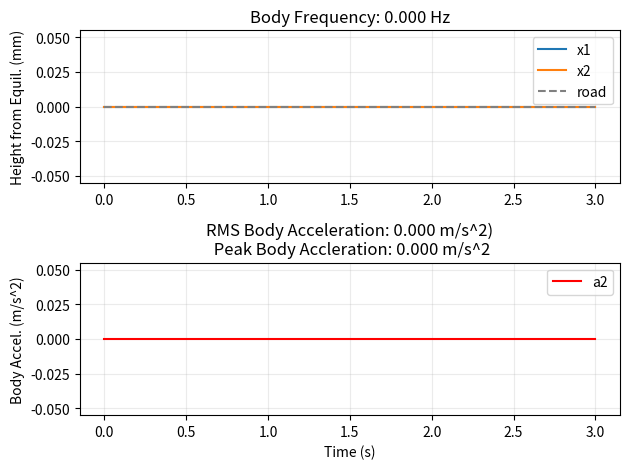

Write the Python code that produced this figure. (Note: this script raises an exception after producing the figure.)
import numpy as np
import matplotlib.pyplot as plt
from scipy.integrate import solve_ivp

# Constants
M1 = 30.0
M2 = 375.0
K1 = 225000.0
K2 = 23550.0
B = 1783.0
C_SKY = 2175
G = 9.81


def main():
    t_0, t_f = 0, 3 # Time period to solve for
    z0 = [0.0, 0.0, 0.0, 0.0] # Initial Conditions

    sol = solve_ivp(deriv, (t_0, t_f), z0, t_eval=np.linspace(t_0, t_f, 500), max_step=1e-3) # Solve the ODE
    
    # Extract solutions
    t = sol.t
    x1, x2, v1, v2 = sol.y
    a2 = (K2 * (x1 - x2) + B * (v1 - v2) - C_SKY * v2) / M2

    # Solve body frequency, RMS body accel., and peak body accel.
    freq2 = solve_freq(x2, t)
    rms_a2 = np.sqrt(np.mean(a2**2))
    print("---------------- Results ----------------")
    print(f"Body Frequency: {freq2:.3f} Hz")
    print(f"RMS Body Acceleration: {rms_a2:.3f} m/s^2, or {(rms_a2/G):.3f} g's")
    print(f"Peak Body Accleration: {np.max(np.abs(a2)):.3f} m/s^2, or or {(np.max(np.abs(a2))/G):.3f} g's")
    print("-----------------------------------------")

    # Plotting
    fig, (ax1, ax2) = plt.subplots(2, 1)
    plt.subplots_adjust(hspace=0.5)

    ax1.plot(t, x1 * 1000, label="x1") # *1000 to put in mm
    ax1.plot(t, x2 * 1000, label="x2")
    ax1.plot(t, [road(r)*1000 for r in t], label="road", color="gray", linestyle="--")
    ax2.plot(t, a2, label="a2", color="r")

    ax1.set_ylabel("Height from Equil. (mm)")
    ax2.set_ylabel("Body Accel. (m/s^2)")
    ax2.set_xlabel("Time (s)")

    ax1.set_title(f"Body Frequency: {freq2:.3f} Hz")
    ax2.set_title(f"RMS Body Acceleration: {rms_a2:.3f} m/s^2)\n Peak Body Accleration: {np.max(np.abs(a2)):.3f} m/s^2")

    ax1.grid(alpha=0.25)
    ax2.grid(alpha=0.25)

    ax1.legend()
    ax2.legend()

    fig.tight_layout()
    
    # Plot saving
    filename = input("Filename: ")
    if filename not in ["skip", "pass", "no", "exit", "test"]:
        plt.savefig(f"images/{filename}", dpi=150)

    plt.show()


# Feed this into solve_ivp. 
# Essentially you need t and y as parameters, and the function needs to return dy/dt.
# Using dy/dt, solve_ivp will step and find the original function y.

def deriv(t, y): 
    x1, x2, v1, v2 = y
    F_a = -C_SKY * v2
    a1 = (K2*(x2 - x1) + B*(v2 - v1) - K1 * (x1 - road(t)) - F_a) / M1
    a2 = (-K2*(x2 - x1) - B*(v2 - v1) + F_a) / M2
    return [v1, v2, a1, a2]


# Road height as a function of time
def road(t):
    # t0, t1, H = 0.5, 0.7, 0.05
    # if t0 <= t and t <= t1:
    #     return 0.5 * H * (1 - np.cos(2 * np.pi * (t - t0) / (t1 - t0)))
    return 0.0


def solve_freq(pos, t):
    # Populate an array with times where the position passes zero
    cross_times = []
    i_last = 0
    for i in range(1, len(pos)):
        if pos[i] > 0 and pos[i_last] < 0 or pos[i] < 0 and pos[i_last] > 0: # Where pos crosses 0, store that time
            cross_times.append(t[i])
        i_last = i

    # Add up the differences between cross times and find the mean
    diff = 0
    for j in range(1, len(cross_times)):
        diff += cross_times[j]-cross_times[j-1] # Calculate difference
    mean = diff / (len(cross_times) - 1)
    try:
        return 1/(2*mean) # mean is avg time to cross 0 -> a wave crosses twice a period -> frequency = 1/period
    except ZeroDivisionError:
        return 0


if __name__=="__main__":
    main()
